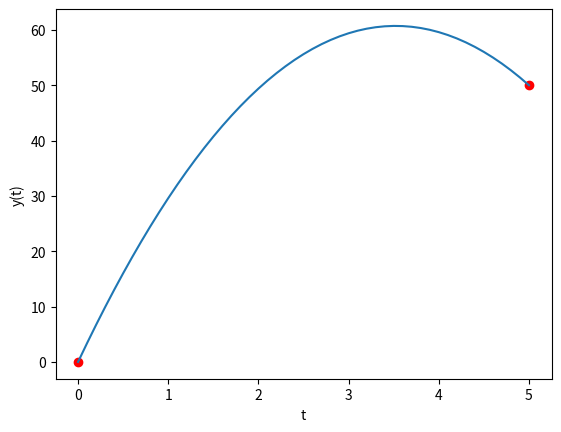

The script that saved this image:
import numpy as np 
from scipy.integrate import solve_ivp

def F(t, y):
    g = 9.8
    return np.array([y[1], -g])

t_span = [0, 5]
h = 0.1
t = np.arange(t_span[0], t_span[1]+h, h)

from scipy.optimize import fsolve

def f(x):
    sol = solve_ivp(F, t_span, [0, x[0]], t_eval=t)
    return sol.y[0][-1] - 50

v0, = fsolve(f, [10])
print(v0)

sol = solve_ivp(F, t_span, [0, v0], t_eval=t)
print(sol)

import matplotlib.pyplot as plt 

plt.figure()
plt.plot(5, 50, 'ro')
plt.plot(0, 0, 'ro')

plt.plot(sol.t, sol.y[0])
plt.xlabel('t')
plt.ylabel('y(t)')

plt.savefig('solve_bvp_ex2.png')
